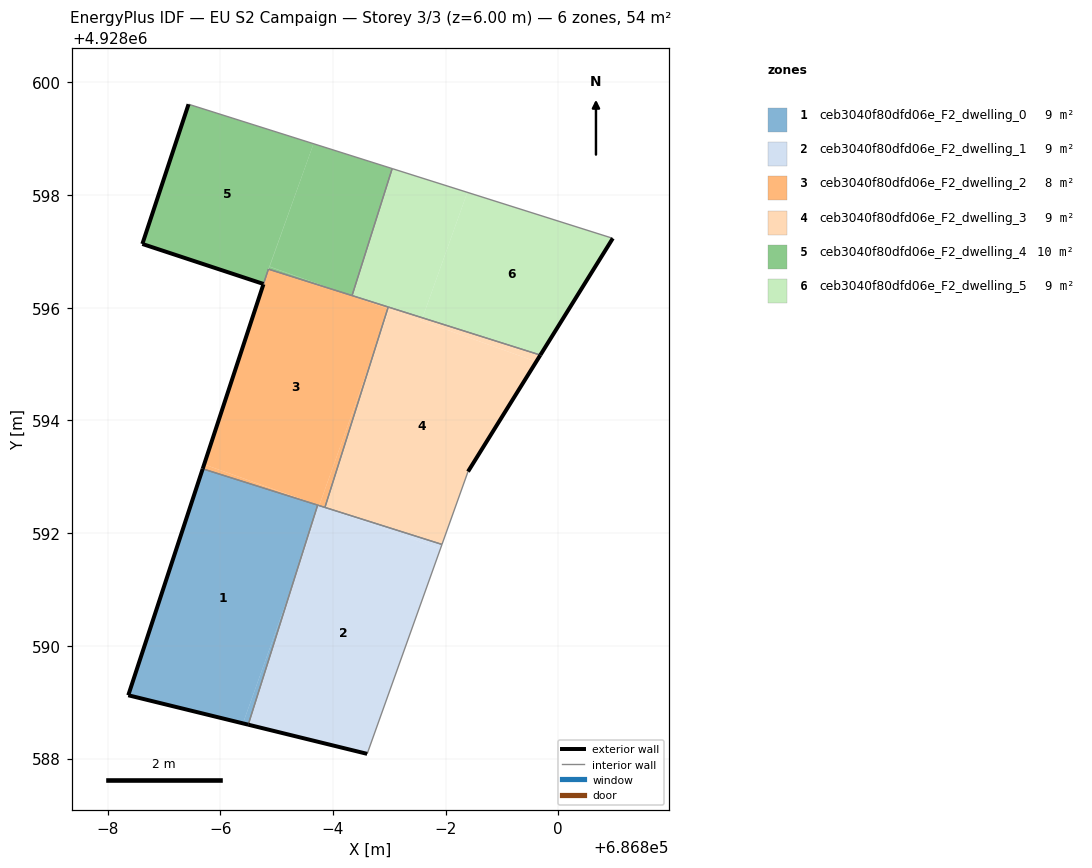
=== STOREY PLAN SPEC (per zone: floor XY polygon, exterior-wall plan segments, windows/doors) ===
zone 1: ceb3040f80dfd06e_F2_dwelling_0  (9.0 m²)
  floor: (686794.40, 4928588.62) (686795.29, 4928591.11) (686795.73, 4928592.50) (686793.69, 4928593.14) (686792.37, 4928589.12)
  floor: (686794.50, 4928588.60) (686795.29, 4928591.11) (686794.40, 4928588.62)
  exterior wall: (686794.50, 4928588.60) – (686792.37, 4928589.12)  [2.2 m]
  exterior wall: (686792.37, 4928589.12) – (686793.69, 4928593.14)  [4.2 m]
  interior walls: 2
zone 2: ceb3040f80dfd06e_F2_dwelling_1  (9.0 m²)
  floor: (686796.61, 4928588.08) (686797.91, 4928591.72) (686795.81, 4928592.47) (686795.78, 4928592.48) (686795.29, 4928591.11) (686794.50, 4928588.60)
  floor: (686797.91, 4928591.72) (686797.94, 4928591.80) (686795.80, 4928592.47)
  floor: (686795.29, 4928591.11) (686795.78, 4928592.48) (686795.73, 4928592.50)
  exterior wall: (686796.61, 4928588.08) – (686794.50, 4928588.60)  [2.2 m]
  interior walls: 4
zone 3: ceb3040f80dfd06e_F2_dwelling_2  (8.4 m²)
  floor: (686795.76, 4928592.49) (686796.73, 4928595.23) (686796.97, 4928595.98) (686796.19, 4928596.27) (686794.86, 4928596.68) (686794.77, 4928596.42) (686793.71, 4928593.22)
  floor: (686796.97, 4928595.98) (686796.98, 4928596.01) (686796.19, 4928596.27)
  floor: (686795.86, 4928592.46) (686796.73, 4928595.23) (686795.76, 4928592.49) (686795.80, 4928592.47)
  floor: (686795.77, 4928592.48) (686793.71, 4928593.22) (686793.69, 4928593.14) (686795.73, 4928592.50) (686795.74, 4928592.49)
  exterior wall: (686793.69, 4928593.14) – (686794.77, 4928596.42)  [3.4 m]
  interior walls: 6
zone 4: ceb3040f80dfd06e_F2_dwelling_3  (9.0 m²)
  floor: (686797.94, 4928591.80) (686798.40, 4928593.09) (686799.61, 4928595.04) (686797.00, 4928595.97) (686796.73, 4928595.23) (686795.86, 4928592.46)
  floor: (686796.73, 4928595.23) (686797.00, 4928595.97) (686796.97, 4928595.98)
  floor: (686799.61, 4928595.04) (686799.68, 4928595.16) (686797.59, 4928595.82) (686797.57, 4928595.77)
  floor: (686797.57, 4928595.77) (686797.59, 4928595.82) (686796.98, 4928596.01) (686796.97, 4928595.98)
  exterior wall: (686799.68, 4928595.16) – (686798.40, 4928593.09)  [2.4 m]
  interior walls: 4
zone 5: ceb3040f80dfd06e_F2_dwelling_4  (9.6 m²)
  floor: (686794.85, 4928596.69) (686795.66, 4928598.91) (686793.44, 4928599.61) (686792.62, 4928597.13) (686794.77, 4928596.42)
  floor: (686796.34, 4928596.22) (686797.05, 4928598.47) (686795.66, 4928598.91) (686794.88, 4928596.73) (686796.17, 4928596.27)
  floor: (686796.17, 4928596.27) (686795.91, 4928596.36) (686794.87, 4928596.73) (686794.86, 4928596.68)
  floor: (686795.91, 4928596.36) (686794.88, 4928596.73) (686795.66, 4928598.91) (686794.85, 4928596.69) (686794.87, 4928596.73)
  exterior wall: (686792.62, 4928597.13) – (686793.44, 4928599.61)  [2.6 m]
  exterior wall: (686794.77, 4928596.42) – (686792.62, 4928597.13)  [2.3 m]
  interior walls: 4
zone 6: ceb3040f80dfd06e_F2_dwelling_5  (9.0 m²)
  floor: (686799.68, 4928595.16) (686800.97, 4928597.23) (686798.39, 4928598.05) (686797.59, 4928595.82)
  floor: (686797.59, 4928595.82) (686798.39, 4928598.05) (686797.05, 4928598.47) (686796.34, 4928596.22)
  exterior wall: (686800.97, 4928597.23) – (686799.68, 4928595.16)  [2.4 m]
  interior walls: 4

=== DERIVED (storey summary) ===
Building: EU S2 Campaign
Storey: 3 of 3  (floor level z = 6.00 m)
Storey gross floor area: 54.0 m²
Zones on this storey: 6
  - ceb3040f80dfd06e_F2_dwelling_0: floor 9.0 m²; exterior wall 6.4 m (19.3 m²); WWR 0.0%
  - ceb3040f80dfd06e_F2_dwelling_1: floor 9.0 m²; exterior wall 2.2 m (6.5 m²); WWR 0.0%
  - ceb3040f80dfd06e_F2_dwelling_2: floor 8.4 m²; exterior wall 3.4 m (10.3 m²); WWR 0.0%
  - ceb3040f80dfd06e_F2_dwelling_3: floor 9.0 m²; exterior wall 2.4 m (7.3 m²); WWR 0.0%
  - ceb3040f80dfd06e_F2_dwelling_4: floor 9.6 m²; exterior wall 4.9 m (14.6 m²); WWR 0.0%
  - ceb3040f80dfd06e_F2_dwelling_5: floor 9.0 m²; exterior wall 2.4 m (7.3 m²); WWR 0.0%
Zone adjacency (shared interzone walls):
  - ceb3040f80dfd06e_F2_dwelling_0 ↔ ceb3040f80dfd06e_F2_dwelling_1
  - ceb3040f80dfd06e_F2_dwelling_0 ↔ ceb3040f80dfd06e_F2_dwelling_2
  - ceb3040f80dfd06e_F2_dwelling_1 ↔ ceb3040f80dfd06e_F2_dwelling_2
  - ceb3040f80dfd06e_F2_dwelling_1 ↔ ceb3040f80dfd06e_F2_dwelling_3
  - ceb3040f80dfd06e_F2_dwelling_2 ↔ ceb3040f80dfd06e_F2_dwelling_3
  - ceb3040f80dfd06e_F2_dwelling_2 ↔ ceb3040f80dfd06e_F2_dwelling_4
  - ceb3040f80dfd06e_F2_dwelling_2 ↔ ceb3040f80dfd06e_F2_dwelling_5
  - ceb3040f80dfd06e_F2_dwelling_3 ↔ ceb3040f80dfd06e_F2_dwelling_5
  - ceb3040f80dfd06e_F2_dwelling_4 ↔ ceb3040f80dfd06e_F2_dwelling_5